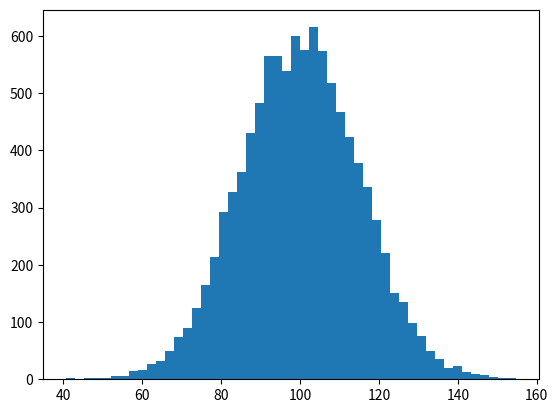

This chart was generated by the following Python code: (Note: this script raises an exception after producing the figure.)
#!/usr/bin/python

import numpy as np
import matplotlib.mlab as mlab
import matplotlib.pyplot as plt

mu, sigma = 100, 15
x = mu + sigma*np.random.randn(10000)

#the histogram of the data
n, bins, patches = plt.hist(x, 50, normed=1, facecolor='green', alpha=0.75)

#add a 'best fit' line
y = mlab.normpdf (bins, mu, sigma)
l = plt.plot(bins, y, 'r--', linewidth=1)

plt.xlabel('Smarts')
plt.ylabel('Probability')
plt.title(r'$\mathrm{Histogram\ of\ IQ:}\ \mu=100,\ \sigma=15$')
plt.axis([40, 160, 0, 0.03])
plt.grid(True)

plt.show()
